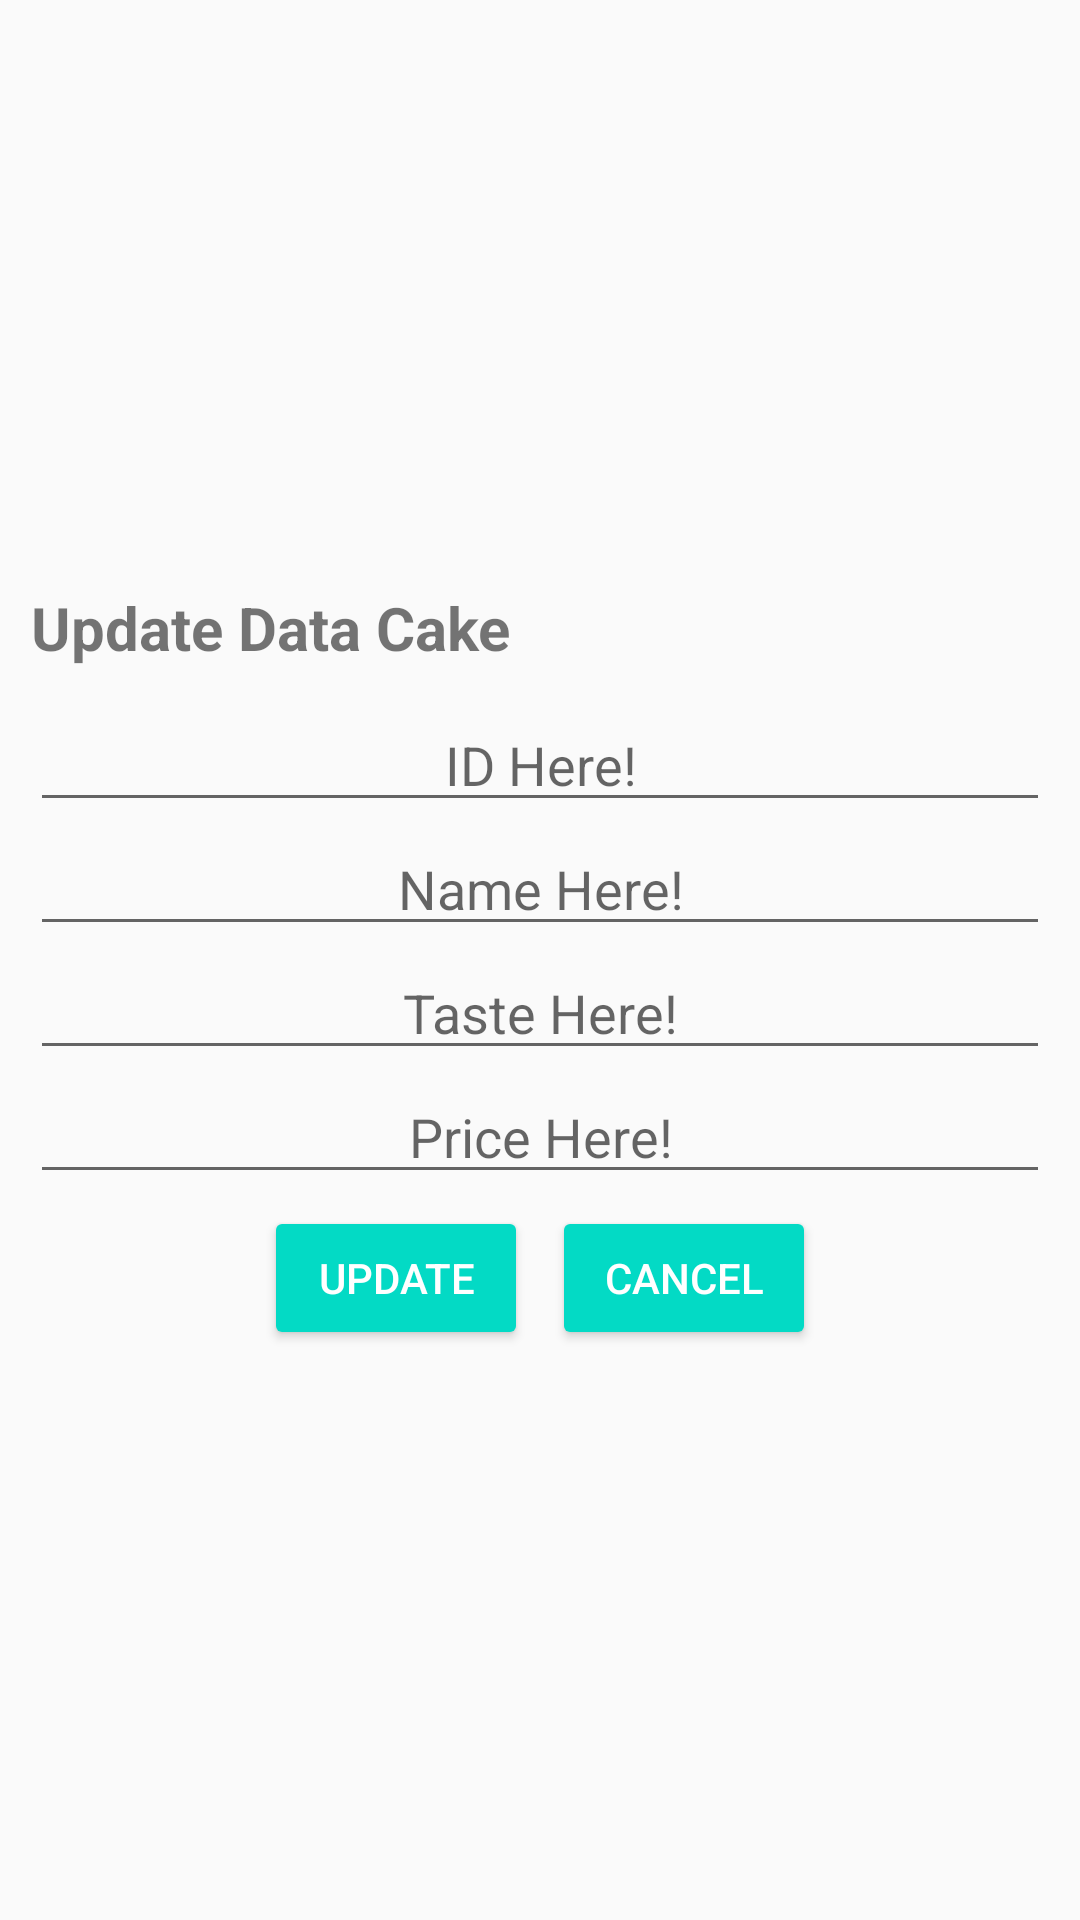

Produce the Android XML layout that renders to this screen, including the resource entries it uses.
<!-- AndroidManifest.xml: application theme AppTheme -->
<!-- res/layout/activity_update_cake.xml -->
<?xml version="1.0" encoding="utf-8"?>
<LinearLayout xmlns:android="http://schemas.android.com/apk/res/android"
    xmlns:app="http://schemas.android.com/apk/res-auto"
    xmlns:tools="http://schemas.android.com/tools"
    android:layout_width="match_parent"
    android:layout_height="match_parent"
    tools:context=".UpdateCake"
    android:orientation="vertical"
    android:gravity="center_vertical">
    <TextView
        android:layout_width="wrap_content"
        android:layout_height="wrap_content"
        android:text="Update Data Cake"
        android:textSize="20sp"
        android:textAlignment="center"
        android:gravity="center_horizontal"
        android:layout_margin="10dp"
        android:textStyle="bold"/>
    <EditText
        style="@style/edit_text"
        android:id="@+id/input_idu"
        android:hint="ID Here!"/>
    <EditText
        style="@style/edit_text"
        android:id="@+id/input_namau"
        android:hint="Name Here!"/>
    <EditText
        style="@style/edit_text"
        android:id="@+id/input_rasau"
        android:hint="Taste Here!"/>
    <EditText
        style="@style/edit_text"
        android:id="@+id/input_hargau"
        android:hint="Price Here!"/>
    <LinearLayout
        android:layout_width="match_parent"
        android:layout_height="wrap_content"
        android:orientation="horizontal"
        android:gravity="center">
        <Button
            style="@style/btn_style"
            android:id="@+id/btn_update"
            android:text="Update"
            android:onClick="updateData"/>
        <Button
            style="@style/btn_style"
            android:id="@+id/btn_cancel"
            android:text="Cancel"
            android:onClick="cancelData"/>
    </LinearLayout>

</LinearLayout>
<!-- resources referenced by this layout -->
<resources>
  <style name="btn_style" parent="Widget.AppCompat.Button.Colored">
          <item name="android:layout_width">wrap_content</item>
          <item name="android:layout_height">wrap_content</item>
          <item name="android:layout_margin">4dp</item>
      </style>
  <style name="edit_text">
          <item name="android:layout_width">match_parent</item>
          <item name="android:layout_height">wrap_content</item>
          <item name="android:textAlignment" tools:targetApi="jelly_bean_mr1">center</item>
          <item name="android:layout_marginLeft">10dp</item>
          <item name="android:layout_marginRight">10dp</item>
      </style>
  <style name="AppTheme" parent="Theme.AppCompat.Light.DarkActionBar">
          
          <item name="colorPrimary">@color/colorPrimary</item>
          <item name="colorPrimaryDark">@color/colorPrimaryDark</item>
          <item name="colorAccent">@color/colorAccent</item>
      </style>
  <color name="colorPrimary">#6200EE</color>
  <color name="colorPrimaryDark">#3700B3</color>
  <color name="colorAccent">#03DAC5</color>
</resources>
